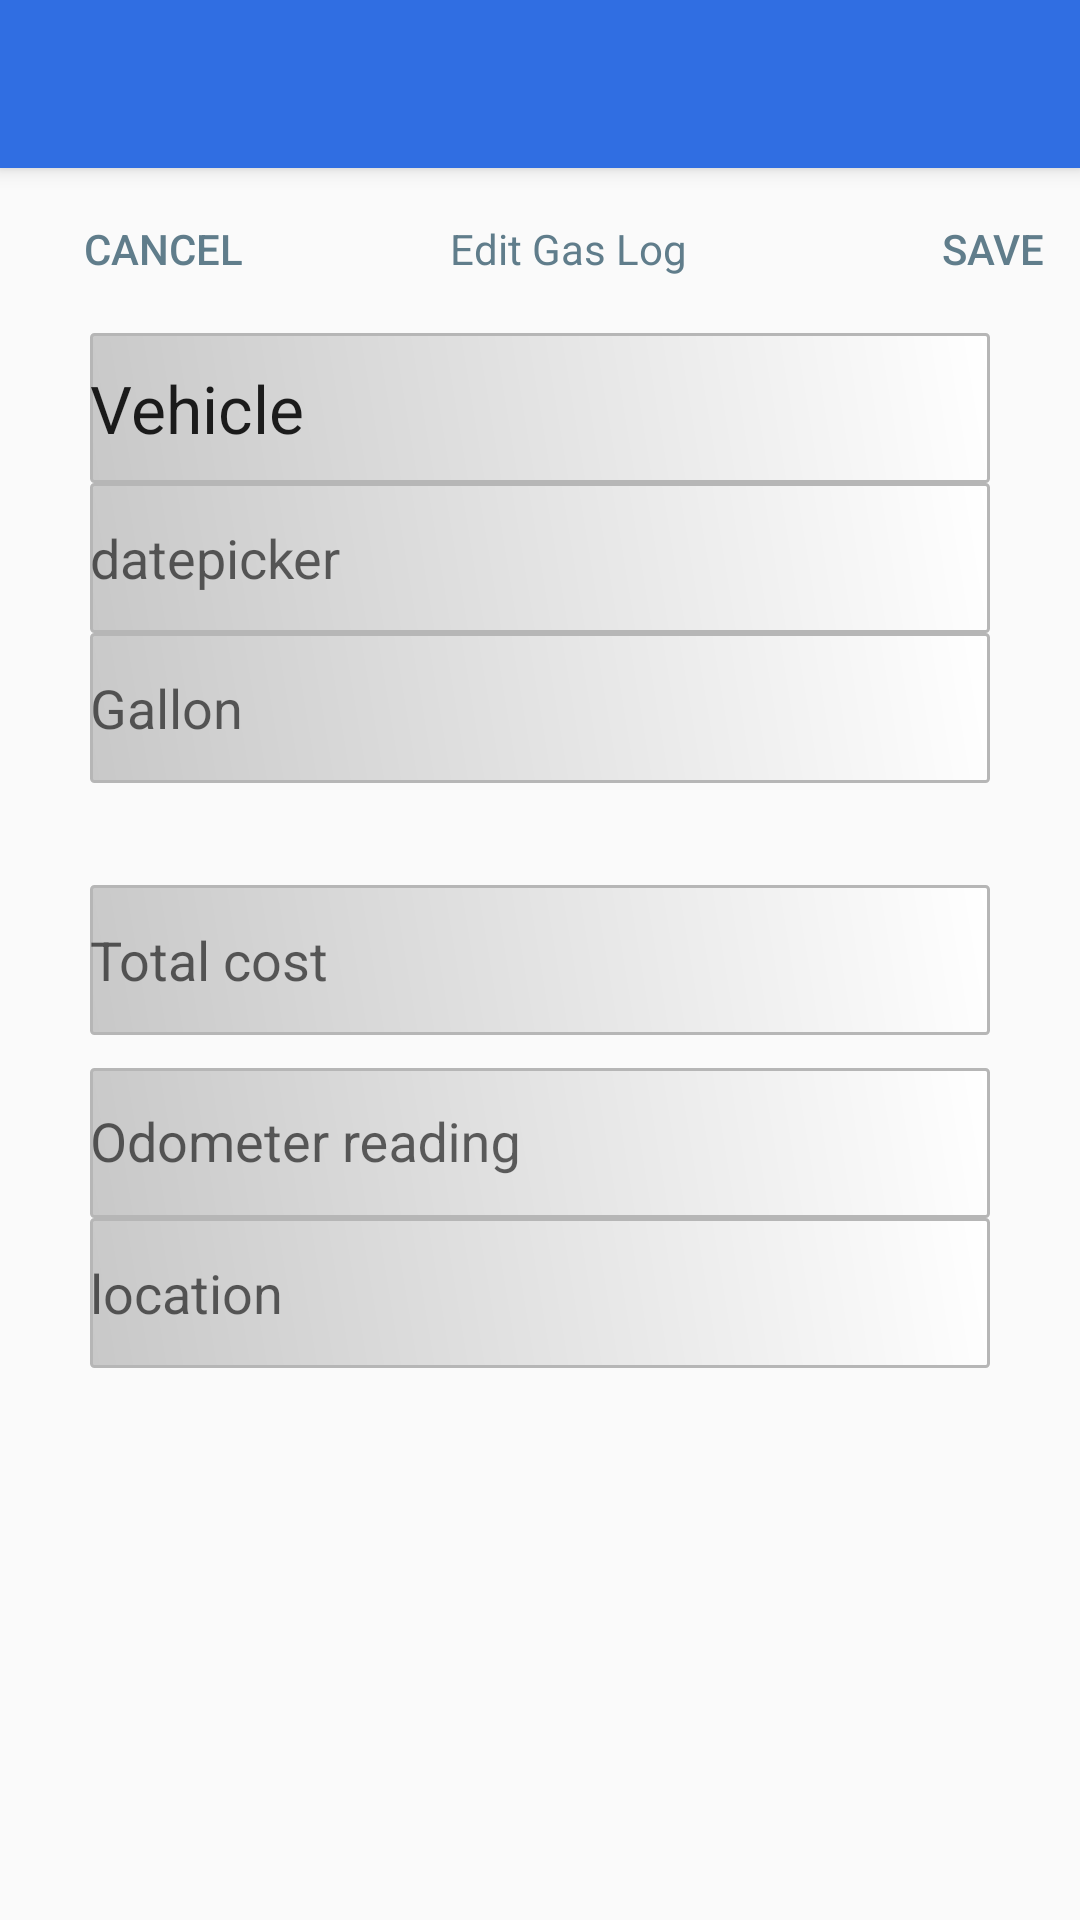

Reconstruct the res/layout file that produces this screen, plus the resources it refers to.
<!-- AndroidManifest.xml: application theme AppTheme -->
<!-- res/layout/activity_edit_gas_log.xml -->
<?xml version="1.0" encoding="utf-8"?>
<android.support.design.widget.CoordinatorLayout xmlns:android="http://schemas.android.com/apk/res/android"
    xmlns:app="http://schemas.android.com/apk/res-auto"
    xmlns:tools="http://schemas.android.com/tools"
    android:layout_width="match_parent"
    android:layout_height="match_parent"
    android:fitsSystemWindows="true"
    tools:context="com.logbook.logbookapp.EditGasLog">

    <android.support.design.widget.AppBarLayout
        android:layout_width="match_parent"
        android:layout_height="wrap_content"
        android:theme="@style/AppTheme.AppBarOverlay">

        <android.support.v7.widget.Toolbar
            android:id="@+id/toolbar"
            android:layout_width="match_parent"
            android:layout_height="?attr/actionBarSize"
            android:background="?attr/colorPrimary"
            app:popupTheme="@style/AppTheme.PopupOverlay" />

    </android.support.design.widget.AppBarLayout>

    <include layout="@layout/content_edit_gas_log" />



</android.support.design.widget.CoordinatorLayout>
<!-- res/layout/content_edit_gas_log.xml (included above) -->
<?xml version="1.0" encoding="utf-8"?>
<RelativeLayout xmlns:android="http://schemas.android.com/apk/res/android"
    xmlns:app="http://schemas.android.com/apk/res-auto"
    xmlns:tools="http://schemas.android.com/tools"
    android:layout_width="match_parent"
    android:layout_height="match_parent"
    tools:context="com.logbook.logbookapp.EditGasLog"
    tools:showIn="@layout/activity_edit_gas_log">

    <android.support.v7.widget.Toolbar
        android:id="@+id/vehicletoolbar"
        android:layout_width="match_parent"
        android:layout_height="wrap_content"
        android:layout_marginTop="55dp"
        android:background="@color/toolbar_background2"
        android:minHeight="?attr/actionBarSize"
        android:theme="@style/ThemeOverlay.AppCompat.Dark.ActionBar"
        app:popupTheme="@style/ThemeOverlay.AppCompat.Light"
        android:layout_alignParentTop="true"
        android:layout_alignParentLeft="true"
        android:layout_alignParentStart="true">
        <Button
            android:layout_width="wrap_content"
            android:layout_height="wrap_content"
            android:text="cancel"
            android:id="@+id/cancelSaveGasLog"
            style="?android:attr/borderlessButtonStyle"
            android:onClick="cancelButton"
            android:layout_alignParentEnd="true"
            android:layout_alignParentRight="true"
            android:gravity="left|fill_vertical"
            android:textSize="@dimen/text_size"
            android:textColor="@color/tab_text" />

        <TextView
            android:layout_width="wrap_content"
            android:layout_height="wrap_content"
            android:textSize="@dimen/text_size"
            android:text="Edit Gas Log"
            android:id="@+id/textView"
            android:textColor="@color/tab_text"
            android:layout_centerHorizontal="true"
            android:layout_alignParentEnd="true"
            android:layout_alignParentRight="true"
            android:gravity="fill_horizontal"
            android:paddingLeft="46dp"
            android:paddingRight="46dp" />

        <Button
            android:layout_width="wrap_content"
            android:layout_height="wrap_content"
            android:text="Save"
            android:id="@+id/saveGasLog"
            style="?android:attr/borderlessButtonStyle"
            android:textColor="@color/tab_text"
            android:onClick="saveGasLog"
            android:textSize="@dimen/text_size"
            android:layout_alignParentEnd="true"
            android:layout_alignParentRight="true"
            android:gravity="fill_vertical|right"
            android:foregroundGravity="right" />

    </android.support.v7.widget.Toolbar>

    <TextView
        android:layout_width="300dp"
        android:layout_height="50dp"
        android:textAppearance="?android:attr/textAppearanceLarge"
        android:text="Vehicle"
        android:id="@+id/editgaslogvehiclename"
        android:layout_below="@+id/vehicletoolbar"
        android:layout_centerHorizontal="true"
        android:background="@drawable/edittextstyle"
        android:gravity="center_vertical"/>

    <EditText
        android:layout_width="300dp"
        android:layout_height="50dp"
        android:id="@+id/editgaslogdatepicker"
        android:hint="datepicker"
        android:onClick="showDatePickerDialog"
        android:layout_below="@id/editgaslogvehiclename"
        android:layout_alignLeft="@id/editgaslogvehiclename"
        android:layout_alignStart="@id/editgaslogvehiclename"
        android:gravity="center_vertical"
        android:background="@drawable/edittextstyle"/>



    <EditText
        android:layout_width="300dp"
        android:layout_height="50dp"
        android:id="@+id/editgasloggallon"
        android:hint="Gallon"
        android:inputType="numberDecimal"
        android:layout_below="@id/editgaslogdatepicker"
        android:layout_alignLeft="@id/editgaslogdatepicker"
        android:layout_alignStart="@id/editgaslogdatepicker"
        android:background="@drawable/edittextstyle"/>

    <EditText
        android:layout_width="300dp"
        android:layout_height="50dp"
        android:id="@+id/editgaslogtotalcost"
        android:hint="Total cost"
        android:inputType="numberDecimal"
        android:layout_centerVertical="true"
        android:layout_alignLeft="@id/editgasloggallon"
        android:layout_alignStart="@id/editgasloggallon"
        android:background="@drawable/edittextstyle"/>

    <android.support.design.widget.TextInputLayout
        android:id="@+id/editgaslogodometersTextInputLayout"
        android:layout_width="wrap_content"
        android:layout_height="wrap_content"
        android:layout_below="@+id/editgaslogtotalcost"
        android:layout_alignLeft="@+id/editgaslogtotalcost"
        android:layout_alignStart="@+id/editgaslogtotalcost">
        <EditText
            android:layout_width="300dp"
            android:layout_height="50dp"
            android:id="@+id/editgaslogodometers"
            android:hint="Odometer reading"
            android:inputType="numberDecimal"

            android:background="@drawable/edittextstyle"/>
    </android.support.design.widget.TextInputLayout>

    <EditText
        android:layout_width="300dp"
        android:layout_height="50dp"
        android:id="@+id/editgasloglocation"
        android:hint="location"
        android:layout_below="@+id/editgaslogodometersTextInputLayout"
        android:layout_alignLeft="@+id/editgaslogodometersTextInputLayout"
        android:layout_alignStart="@+id/editgaslogodometersTextInputLayout"
        android:background="@drawable/edittextstyle"/>

</RelativeLayout>
<!-- resources referenced by this layout -->
<resources>
  <color name="tab_text">#607D8B</color>
  <dimen name="text_size">14dp</dimen>
  <!-- drawable edittextstyle (drawable) -->
  <?xml version="1.0" encoding="utf-8" ?>
  <shape xmlns:android="http://schemas.android.com/apk/res/android"
      android:thickness="0dp"
      android:shape="rectangle">
      <stroke android:width="1dp"
          android:color="#B6B6B6"/>
      <corners android:radius="1dp" />
      <gradient
          android:startColor="#C8C8C8"
          android:endColor="#FFFFFF"
          android:type="linear"
          android:angle="45"/>
  </shape>
  <style name="AppTheme.AppBarOverlay" parent="ThemeOverlay.AppCompat.Dark.ActionBar" />
  <style name="AppTheme.PopupOverlay" parent="ThemeOverlay.AppCompat.Light" />
  <style name="AppTheme" parent="Theme.AppCompat.Light.NoActionBar">
          
          <item name="colorPrimary">@color/colorPrimary</item>
          <item name="colorPrimaryDark">@color/colorPrimaryDark</item>
          <item name="colorAccent">@color/colorAccent</item>
      </style>
  <color name="colorPrimary">#FF306EE2</color>
  <color name="colorPrimaryDark">#303F9F</color>
  <color name="colorAccent">#FF4081</color>
</resources>
